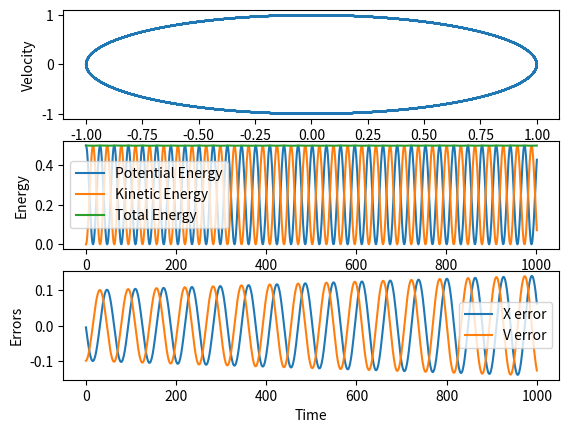

The script that saved this image:
import matplotlib.pyplot as plt
import numpy as np
"""
This program calculates the position and velocity of a harmonic oscillator at time t given initial conditions.
"""

def x_analytic(t,x0,v0):
    """
    calculates the position of a harmonic oscillator at time t given initial conditions.
    """
    return x0 * np.cos(t) + v0 * np.sin(t)

def v_analytic(t,x0,v0):
    """
    calculates the velocity of a harmonic oscillator at time t given initial conditions.
    """
    return v0 * np.cos(t) - x0 * np.sin(t)

def x(dt,x0,v0):
    """
    calculates the position of a harmonic oscillator after a single timestep.
    """
    return x0 + v0 * dt + 0.5 * dt**2 * -x0 #F(0,x0,v0)

def v(dt,x0,v0,xt):
    """
    calculates the velocity of a harmonic oscillator after a timestep dt.
    The average force at the beginning and end of the timestep are used
    """
    return v0 + dt * (-x0 + -xt) / 2

def V(x):
    """
    Potential energy of a harmonic oscillator at position x.
    """
    return 0.5 * x**2

def T(v):
    """
    Kinetic energy of a harmonic oscillator at velocity v.
    """
    return 0.5 * v**2

def advance_time(total_time,dt,x0,v0):
    """
    """
    v_array = [v0]
    x_array = [x0]
    PE_array = [V(x0)]
    KE_array = [T(v0)]
    Total_energy = [PE_array[0]+KE_array[0]]
    x_differences = []
    v_differences = []
    time_elapsed = 0

    x0 = Initial_x
    v0 = Initial_v
    while time_elapsed < total_time:
        xt = x(dt,x0,v0)
        vt = v(dt,x0,v0,xt)
        PE = V(xt)
        KE = T(vt)

        analitic_x = x_analytic(time_elapsed,Initial_x,Initial_v)
        analitic_v = v_analytic(time_elapsed,Initial_x,Initial_v)
        
        x_differences.append(xt-analitic_x)
        v_differences.append(vt-analitic_v)
       
        v_array.append(vt)
        x_array.append(xt)
        PE_array.append(PE)
        KE_array.append(KE)
        Total_energy.append(PE+KE)

        #update the variables for the next timestep
        x0 = xt
        v0 = vt
        time_elapsed += dt
        #print(f"At time t = {time_elapsed:.2f} the position is {xt:.3f}, the velocity is {vt:.5f} and the total energy is {PE+KE:.3f}")
   
    if total_time == 0:
        xt = x0
        vt = v0

    analytic_position = x_analytic(total_time,Initial_x,Initial_v)
    analytic_velocity = v_analytic(total_time,Initial_x,Initial_v)
    #format the output to 2 decimal places
    print(f"At time t = {total_time:.2f} the position is {xt:.3f} and the velocity is {vt:.5f}")
    print(f"The analytic position is {analytic_position:.3f} and the analytic velocity is {analytic_velocity:.5f}")
    return v_array, x_array, PE_array, KE_array, Total_energy, x_differences, v_differences

##############################################################################################################
#set initial conditions
Initial_x = 1
Initial_v = 0
Time_elapsed = 100
dt = 0.1

v_array, x_array, PE_array, KE_array, Total_energy, x_differences, v_differences = advance_time(Time_elapsed,dt,Initial_x,Initial_v)

#plot the position vs velocity of the harmonic oscillator and PE, KE and total energy vs time on different subplots. Show the differences of x and v vs time on their own sub plots
fig, (ax1, ax2, ax3) = plt.subplots(3,1)
ax1.plot(x_array,v_array)
ax1.set_xlabel("Position")
ax1.set_ylabel("Velocity")
ax2.plot(PE_array, label = "Potential Energy")
ax2.plot(KE_array, label = "Kinetic Energy")
ax2.plot(Total_energy, label = "Total Energy")
ax2.set_xlabel("Time")
ax2.set_ylabel("Energy")
ax2.legend()
ax3.plot(x_differences, label = "X error")
ax3.plot(v_differences, label = "V error")
ax3.set_xlabel("Time")
ax3.set_ylabel("Errors")
ax3.legend()
plt.show()

